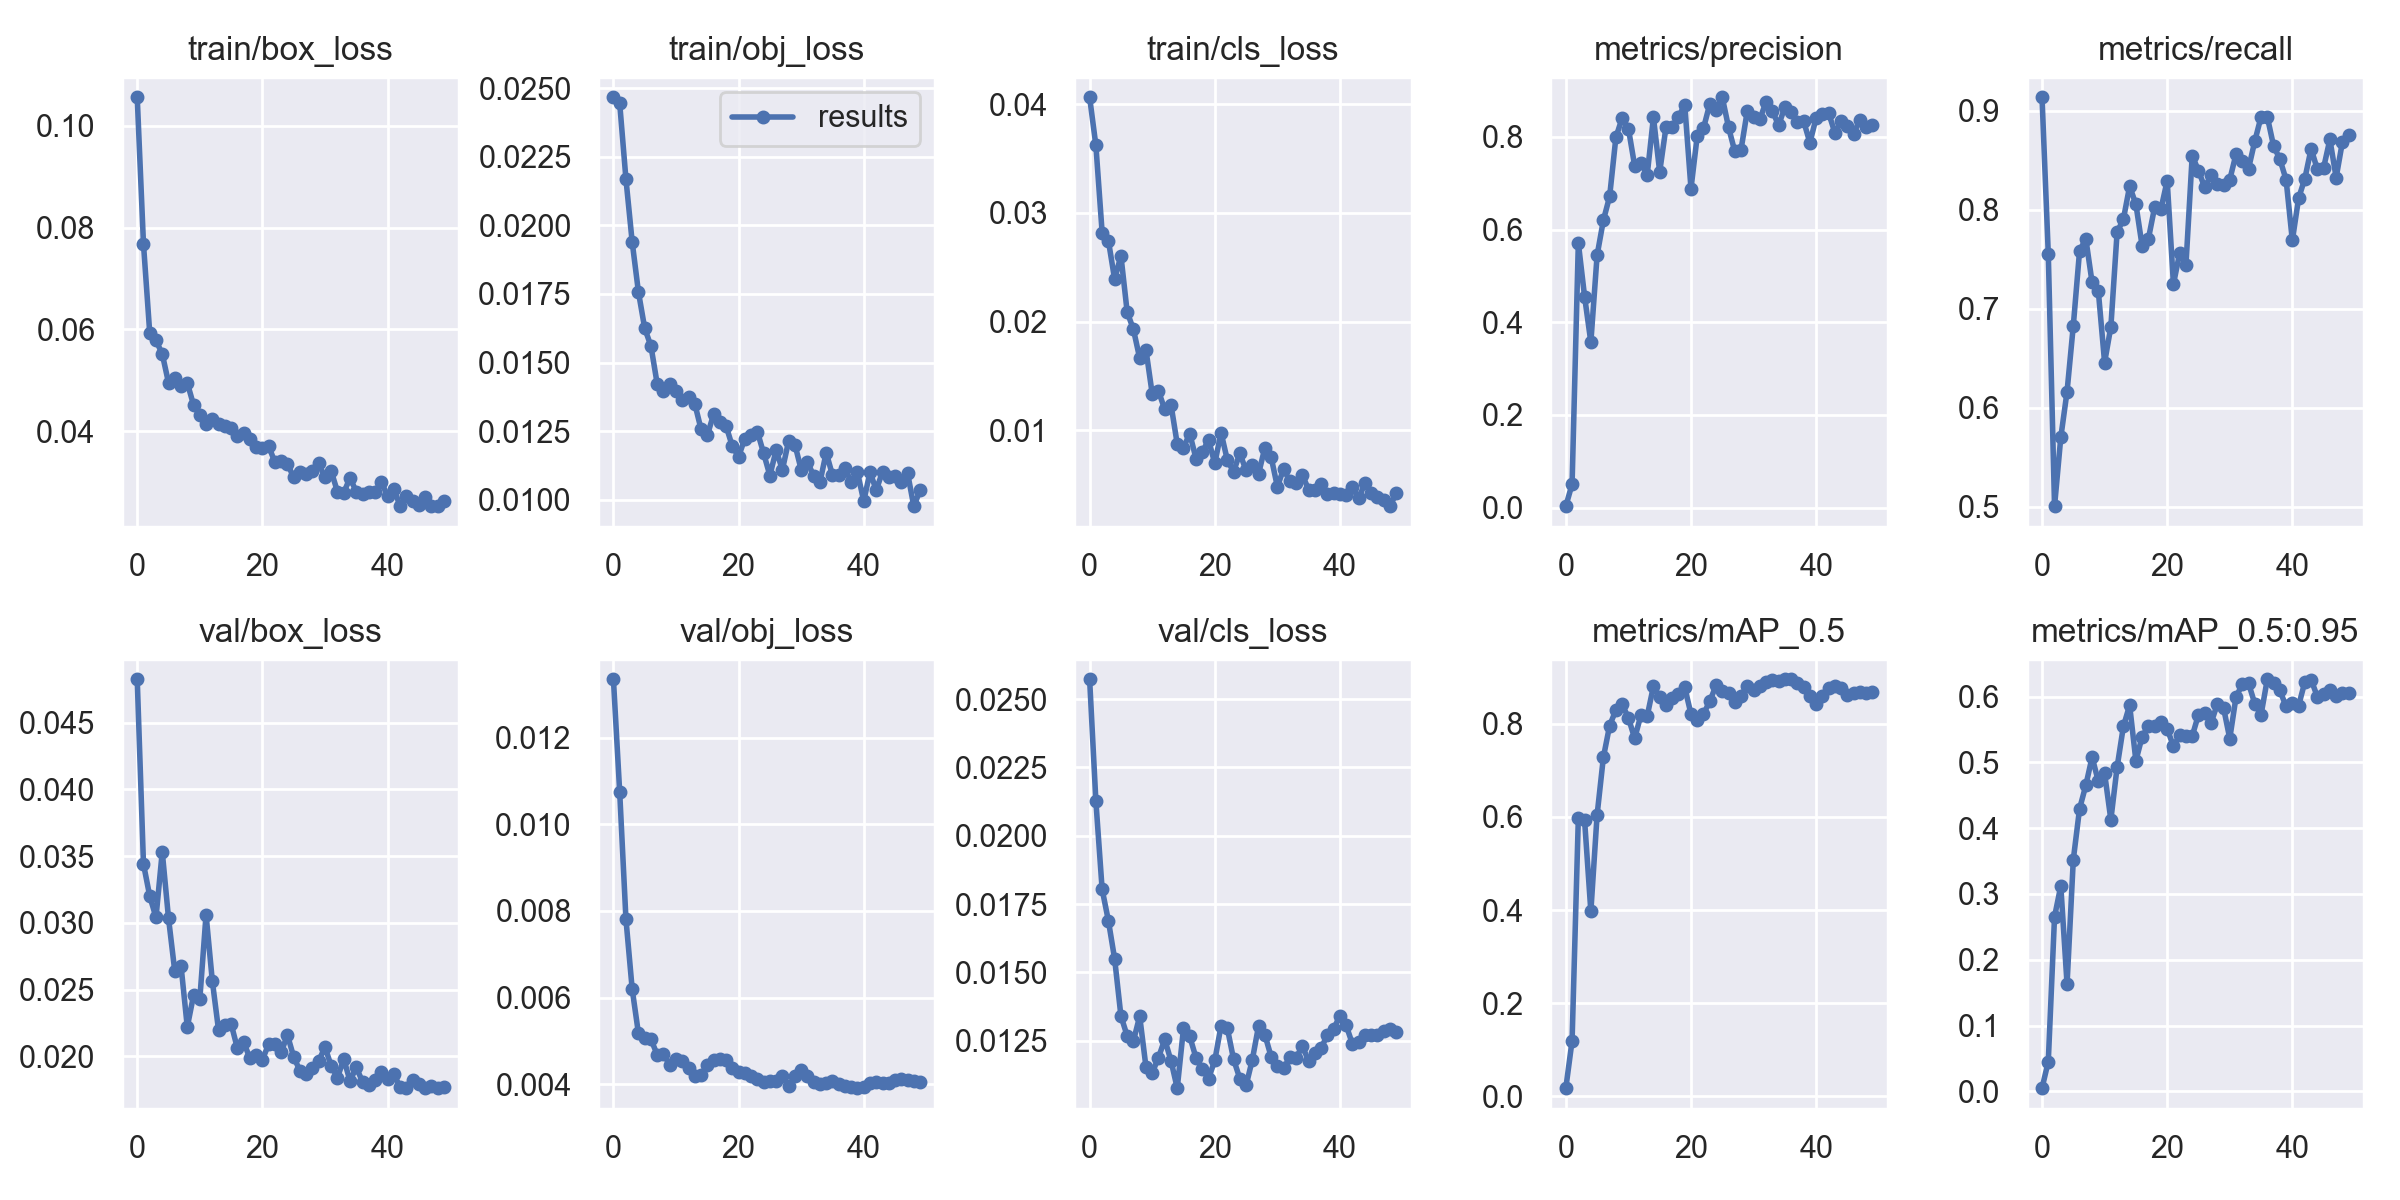

Data behind this chart, as committed beside it:
epoch, train/box_loss, train/obj_loss, train/cls_loss, metrics/precision, metrics/recall, metrics/mAP_0.5, metrics/mAP_0.5:0.95, val/box_loss, val/obj_loss, val/cls_loss, x/lr0, x/lr1, x/lr2
0, 0.1056, 0.02466, 0.04064, 0.003098, 0.9137, 0.01788, 0.004763, 0.04826, 0.01334, 0.02572, 0.07815, 0.00115, 0.00115
1, 0.07679, 0.02445, 0.03621, 0.05062, 0.7557, 0.1196, 0.04527, 0.03441, 0.01075, 0.02126, 0.0553, 0.002303, 0.002303
2, 0.05928, 0.02168, 0.0282, 0.5713, 0.5005, 0.5976, 0.2653, 0.032, 0.007812, 0.01804, 0.03241, 0.003409, 0.003409
3, 0.05782, 0.01939, 0.02746, 0.4555, 0.57, 0.5926, 0.3122, 0.03041, 0.006194, 0.01689, 0.009468, 0.004468, 0.004468
4, 0.05517, 0.01757, 0.02389, 0.357, 0.6163, 0.3971, 0.163, 0.03532, 0.005173, 0.01549, 0.004604, 0.004604, 0.004604
5, 0.0495, 0.01625, 0.02608, 0.5448, 0.683, 0.6045, 0.3523, 0.03035, 0.00507, 0.01341, 0.004604, 0.004604, 0.004604
6, 0.05046, 0.0156, 0.02089, 0.6201, 0.7585, 0.7276, 0.4296, 0.02637, 0.005036, 0.01267, 0.004505, 0.004505, 0.004505
7, 0.04887, 0.01422, 0.01929, 0.6716, 0.7708, 0.7959, 0.4652, 0.02677, 0.004683, 0.01249, 0.004406, 0.004406, 0.004406
8, 0.04948, 0.01397, 0.01664, 0.7991, 0.7266, 0.8292, 0.5081, 0.02219, 0.004703, 0.01339, 0.004307, 0.004307, 0.004307
9, 0.04515, 0.01421, 0.01742, 0.8411, 0.7176, 0.8416, 0.4712, 0.02456, 0.004446, 0.01154, 0.004208, 0.004208, 0.004208
10, 0.04318, 0.01398, 0.01337, 0.8183, 0.6456, 0.8127, 0.4834, 0.02427, 0.004581, 0.01132, 0.004109, 0.004109, 0.004109
11, 0.04136, 0.01364, 0.01363, 0.7379, 0.6817, 0.7686, 0.4129, 0.03062, 0.004534, 0.01188, 0.00401, 0.00401, 0.00401
12, 0.04242, 0.01374, 0.01193, 0.7449, 0.7775, 0.8187, 0.493, 0.02564, 0.004366, 0.01255, 0.003911, 0.003911, 0.003911
13, 0.04142, 0.0135, 0.01238, 0.7178, 0.7904, 0.8162, 0.5546, 0.02194, 0.004191, 0.01177, 0.003812, 0.003812, 0.003812
14, 0.04107, 0.01257, 0.008751, 0.8425, 0.8238, 0.8804, 0.5869, 0.02232, 0.004207, 0.01076, 0.003713, 0.003713, 0.003713
15, 0.04051, 0.01235, 0.008425, 0.7247, 0.8056, 0.8572, 0.5025, 0.02244, 0.004443, 0.01295, 0.003614, 0.003614, 0.003614
16, 0.039, 0.01311, 0.009693, 0.8207, 0.7634, 0.8412, 0.5393, 0.0206, 0.00457, 0.01265, 0.003515, 0.003515, 0.003515
17, 0.03954, 0.01284, 0.007409, 0.822, 0.7707, 0.8545, 0.5554, 0.02108, 0.004594, 0.01187, 0.003416, 0.003416, 0.003416
18, 0.03837, 0.01269, 0.008001, 0.843, 0.8027, 0.8645, 0.5554, 0.01985, 0.004572, 0.01146, 0.003317, 0.003317, 0.003317
19, 0.0368, 0.01195, 0.009118, 0.8697, 0.8007, 0.878, 0.5615, 0.0201, 0.004372, 0.01111, 0.003218, 0.003218, 0.003218
20, 0.03661, 0.01157, 0.00697, 0.6886, 0.8294, 0.8208, 0.5509, 0.01974, 0.004295, 0.01177, 0.003119, 0.003119, 0.003119
21, 0.03708, 0.01223, 0.009803, 0.8023, 0.7248, 0.8083, 0.5248, 0.0209, 0.004272, 0.01304, 0.00302, 0.00302, 0.00302
22, 0.03384, 0.01235, 0.007282, 0.819, 0.7564, 0.8212, 0.541, 0.02091, 0.0042, 0.01296, 0.002921, 0.002921, 0.002921
23, 0.03418, 0.01249, 0.006193, 0.8712, 0.7446, 0.8478, 0.5398, 0.02029, 0.004125, 0.01182, 0.002822, 0.002822, 0.002822
24, 0.0336, 0.0117, 0.007888, 0.8588, 0.8548, 0.8821, 0.54, 0.02159, 0.004056, 0.01111, 0.002723, 0.002723, 0.002723
25, 0.03087, 0.01089, 0.00632, 0.8858, 0.8395, 0.8712, 0.5727, 0.01995, 0.004077, 0.01086, 0.002624, 0.002624, 0.002624
26, 0.03198, 0.01181, 0.006804, 0.8211, 0.8227, 0.8665, 0.5752, 0.01891, 0.004076, 0.0118, 0.002525, 0.002525, 0.002525
27, 0.03163, 0.01109, 0.006017, 0.7687, 0.8347, 0.8461, 0.5594, 0.01867, 0.004186, 0.01304, 0.002426, 0.002426, 0.002426
28, 0.03218, 0.01214, 0.008395, 0.7729, 0.8262, 0.8604, 0.5885, 0.01915, 0.003965, 0.01272, 0.002327, 0.002327, 0.002327
29, 0.03363, 0.01201, 0.007551, 0.8565, 0.8248, 0.8806, 0.5834, 0.01965, 0.00418, 0.01192, 0.002228, 0.002228, 0.002228
30, 0.03087, 0.0111, 0.004824, 0.8424, 0.8304, 0.8724, 0.5363, 0.02067, 0.00433, 0.01157, 0.002129, 0.002129, 0.002129
31, 0.03212, 0.01139, 0.006453, 0.838, 0.8563, 0.881, 0.5995, 0.01927, 0.004184, 0.01149, 0.00203, 0.00203, 0.00203
32, 0.02806, 0.01087, 0.005309, 0.876, 0.8491, 0.8897, 0.6188, 0.01839, 0.004047, 0.01189, 0.001931, 0.001931, 0.001931
33, 0.02787, 0.01064, 0.005138, 0.8569, 0.8416, 0.8931, 0.6205, 0.0198, 0.004003, 0.01187, 0.001832, 0.001832, 0.001832
34, 0.0308, 0.01172, 0.005882, 0.8249, 0.8694, 0.8921, 0.5892, 0.01814, 0.00404, 0.0123, 0.001733, 0.001733, 0.001733
35, 0.02808, 0.0109, 0.00455, 0.8647, 0.894, 0.8954, 0.5727, 0.01916, 0.004074, 0.01175, 0.001634, 0.001634, 0.001634
36, 0.02764, 0.01092, 0.004504, 0.8533, 0.894, 0.895, 0.6265, 0.01809, 0.004001, 0.01205, 0.001535, 0.001535, 0.001535
37, 0.02796, 0.01117, 0.005034, 0.8331, 0.8646, 0.8876, 0.6201, 0.01788, 0.003972, 0.01222, 0.001436, 0.001436, 0.001436
38, 0.02809, 0.01063, 0.004149, 0.8342, 0.8514, 0.8786, 0.6097, 0.01824, 0.003929, 0.01272, 0.001337, 0.001337, 0.001337
39, 0.02996, 0.011, 0.004216, 0.7877, 0.8304, 0.8594, 0.5851, 0.01882, 0.003911, 0.01293, 0.001238, 0.001238, 0.001238
40, 0.02728, 0.009953, 0.00411, 0.8413, 0.769, 0.8421, 0.5901, 0.01829, 0.003942, 0.01342, 0.001139, 0.001139, 0.001139
41, 0.02869, 0.01101, 0.004065, 0.8499, 0.8116, 0.8587, 0.5863, 0.01867, 0.004019, 0.01306, 0.00104, 0.00104, 0.00104
42, 0.02526, 0.01035, 0.004762, 0.8519, 0.8316, 0.8766, 0.6225, 0.01768, 0.00405, 0.01237, 0.000941, 0.000941, 0.000941
43, 0.0272, 0.01103, 0.003753, 0.8086, 0.8617, 0.8816, 0.6259, 0.01764, 0.004035, 0.01247, 0.000842, 0.000842, 0.000842
44, 0.02616, 0.01082, 0.005164, 0.8337, 0.8408, 0.8756, 0.5998, 0.01819, 0.004035, 0.01269, 0.000743, 0.000743, 0.000743
45, 0.02538, 0.01087, 0.004241, 0.8232, 0.8426, 0.8626, 0.6048, 0.01792, 0.004088, 0.01271, 0.000644, 0.000644, 0.000644
46, 0.0271, 0.01065, 0.003834, 0.8074, 0.8712, 0.865, 0.6098, 0.01761, 0.004117, 0.01269, 0.000545, 0.000545, 0.000545
47, 0.02523, 0.01098, 0.003595, 0.8377, 0.8326, 0.8686, 0.6013, 0.01776, 0.004094, 0.01284, 0.000446, 0.000446, 0.000446
48, 0.02535, 0.009769, 0.00303, 0.8207, 0.8686, 0.8654, 0.6049, 0.0176, 0.00407, 0.01291, 0.000347, 0.000347, 0.000347
49, 0.02633, 0.01035, 0.004229, 0.8265, 0.8754, 0.8674, 0.6063, 0.01771, 0.004043, 0.01283, 0.000248, 0.000248, 0.000248
